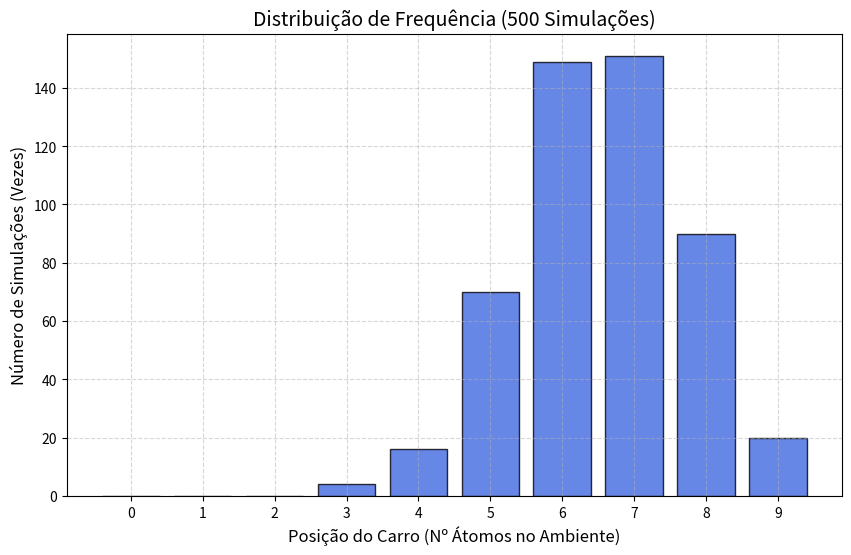

Here is the Python script that generated this plot:
import math
import random
import numpy as np
import matplotlib.pyplot as plt

# --- CONFIGURAÇÕES ---
n_atomos = 9 
atomos_tanque = n_atomos 
atomos_ambiente = 0 
tamanho_tanque = atomos_tanque
tamanho_ambiente = 25 

# AUMENTADO: Para garantir estatística relevante
n_simulacoes = 500
n_movimentacoes = 10000 

contagem_posicao = {}
for i in range(n_atomos + 1):
    contagem_posicao[i] = 0

direcoes = {'cima': (0, 1), 'baixo': (0, -1), 'direita': (1, 0), 'esquerda': (-1, 0)}

# Dimensões (Eu limpei os espaços invisíveis aqui!)
T_LARG = int(math.sqrt(tamanho_tanque)) 
T_ALT = T_LARG  
A_LARG = int(math.sqrt(tamanho_ambiente)) 
A_ALT = A_LARG  

print(f"Rodando {n_simulacoes} simulações para gerar a curva estatística...")

# --- SIMULAÇÃO ---
for simulacao in range(1, n_simulacoes + 1):
    posicao_carro = 0 
    atomos_tanque = {}
    atomos_ambiente = {}
    movs_restantes = n_movimentacoes

    # 1. PREENCHE DICIONÁRIOS
    i = 1
    for j in range(0, T_ALT):       
        for k in range(0, T_LARG):   
            atomos_tanque[i] = [k,j]
            i += 1

    # 2. CONDIÇÃO INICIAL (Baseada na imagem)
    if len(atomos_tanque) == n_atomos:
        atomos_tanque.pop(1) 
        atomos_ambiente[1] = [A_LARG - 1, 0] 
        movs_restantes -= 1
        posicao_carro += 1

    # 3. CRIAÇÃO DOS GRIDS (Visual)
    grid_tanque = np.zeros((T_ALT, T_LARG), dtype=int)
    grid_ambiente = np.zeros((A_ALT, A_LARG), dtype=int)

    # Arrumamos aqui: Usamos a matemática direta para inverter, sem usar transpose
    for pos in atomos_tanque.values():
        x, y = pos
        # Inverte Y para ficar igual ao plano cartesiano (0 embaixo)
        grid_tanque[T_ALT - 1 - y, x] = 1 
        
    for pos in atomos_ambiente.values():
        x, y = pos
        grid_ambiente[A_ALT - 1 - y, x] = 1

    QUADRADO_TANQUE = [0, 0]    
    QUADRADO_AMBIENTE = [A_LARG - 1, 0] 

    # --- MOVIMENTAÇÃO ---
    for _ in range(movs_restantes):
        
        todos_atomos_ids = list(atomos_tanque.keys()) + list(atomos_ambiente.keys()) 
        atom_id_selecionado = random.choice(todos_atomos_ids) 

        pos_atual = None
        espaco_atual = None

        if atom_id_selecionado in atomos_tanque:
            pos_atual = atomos_tanque[atom_id_selecionado]
            espaco_atual = 'tanque'
        else: 
            pos_atual = atomos_ambiente[atom_id_selecionado]
            espaco_atual = 'ambiente'

        direcao_nome = random.choice(list(direcoes.keys())) 
        (dx, dy) = direcoes[direcao_nome]
        nova_pos = [pos_atual[0] + dx, pos_atual[1] + dy]

        # LÓGICA DE MOVIMENTO
        if espaco_atual == 'tanque':
            if pos_atual == QUADRADO_TANQUE and direcao_nome == 'esquerda':
                # Limpei a confusão que estava aqui
                target_x = QUADRADO_AMBIENTE[0] # Porta
                target_y = A_ALT - 1 - QUADRADO_AMBIENTE[1] # Andar (Invertido)
                
                if grid_ambiente[target_y, target_x] == 0: 
                    posicao_carro += 1
                    atomos_tanque.pop(atom_id_selecionado)
                    atomos_ambiente[atom_id_selecionado] = QUADRADO_AMBIENTE
                    
                    grid_tanque[T_ALT - 1 - pos_atual[1], pos_atual[0]] = 0
                    grid_ambiente[target_y, target_x] = 1
            else:
                if (0 <= nova_pos[0] < T_LARG) and (0 <= nova_pos[1] < T_ALT):
                    # Andar (Invertido)
                    mtx_y = T_ALT - 1 - nova_pos[1]
                    # Porta
                    mtx_x = nova_pos[0]
                    
                    if grid_tanque[mtx_y, mtx_x] == 0:
                        grid_tanque[T_ALT - 1 - pos_atual[1], pos_atual[0]] = 0 
                        grid_tanque[mtx_y, mtx_x] = 1   
                        atomos_tanque[atom_id_selecionado] = nova_pos

        elif espaco_atual == 'ambiente':
            if pos_atual == QUADRADO_AMBIENTE and direcao_nome == 'direita':
                target_x = QUADRADO_TANQUE[0] # Porta
                target_y = T_ALT - 1 - QUADRADO_TANQUE[1] # Andar (Invertido)
                
                if grid_tanque[target_y, target_x] == 0: 
                    posicao_carro -= 1
                    atomos_ambiente.pop(atom_id_selecionado)
                    atomos_tanque[atom_id_selecionado] = QUADRADO_TANQUE
                    
                    grid_ambiente[A_ALT - 1 - pos_atual[1], pos_atual[0]] = 0
                    grid_tanque[target_y, target_x] = 1
            else:
                if (0 <= nova_pos[0] < A_LARG) and (0 <= nova_pos[1] < A_ALT):
                    mtx_y = A_ALT - 1 - nova_pos[1]
                    mtx_x = nova_pos[0]
                    
                    if grid_ambiente[mtx_y, mtx_x] == 0:
                        grid_ambiente[A_ALT - 1 - pos_atual[1], pos_atual[0]] = 0
                        grid_ambiente[mtx_y, mtx_x] = 1
                        atomos_ambiente[atom_id_selecionado] = nova_pos

    contagem_posicao[posicao_carro] += 1

# --- PLOTAGEM ---
posicoes = list(contagem_posicao.keys()) 
contagem_final = list(contagem_posicao.values())

fig, ax = plt.subplots(figsize=(10, 6))

ax.bar(posicoes, contagem_final, color='royalblue', edgecolor='black', alpha=0.8)

ax.set_title(f"Distribuição de Frequência ({n_simulacoes} Simulações)", fontsize=14)
ax.set_xlabel("Posição do Carro (Nº Átomos no Ambiente)", fontsize=12)
ax.set_ylabel("Número de Simulações (Vezes)", fontsize=12)

ax.grid(linestyle='--', alpha=0.5)
ax.set_xticks(posicoes) 
ax.set_ylim(bottom=0)

plt.show()

print("--- Grid Tanque Final (Visual) ---")
print(grid_tanque)
print("\n--- Grid Ambiente Final (Visual) ---")
print(grid_ambiente)
print(f"Posição Final do Carro: {posicao_carro}")
